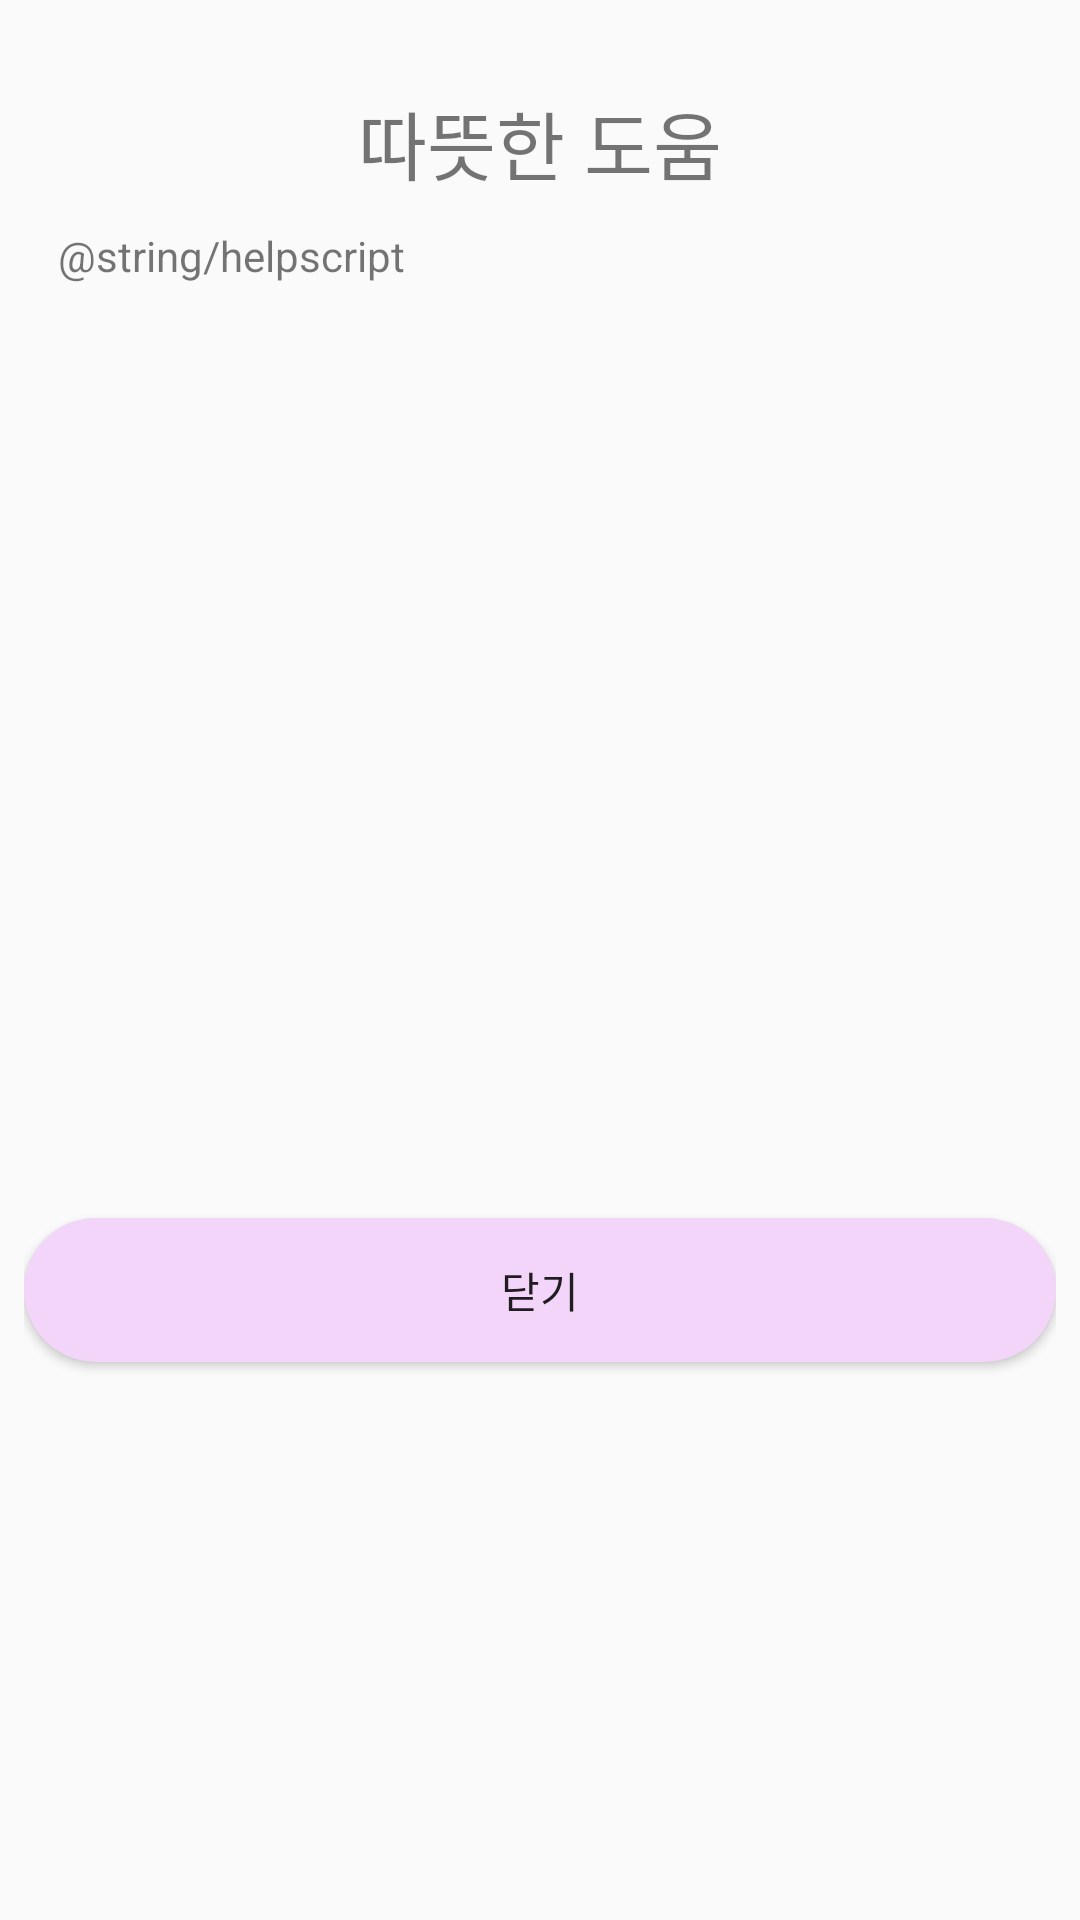

Layout XML and referenced resources for this Android screen:
<!-- AndroidManifest.xml: application theme AppTheme.NoActionBar -->
<!-- res/layout/activity_custom_dialog.xml -->
<?xml version="1.0" encoding="utf-8"?>
<androidx.constraintlayout.widget.ConstraintLayout
    xmlns:android="http://schemas.android.com/apk/res/android"
    xmlns:app="http://schemas.android.com/apk/res-auto"
    xmlns:tools="http://schemas.android.com/tools"
    android:layout_width="match_parent"
    android:layout_height="match_parent">

    <androidx.constraintlayout.widget.ConstraintLayout
        android:layout_width="344dp"
        android:layout_height="446dp"
        app:layout_constraintBottom_toBottomOf="parent"
        app:layout_constraintEnd_toEndOf="parent"
        app:layout_constraintHorizontal_bias="0.492"
        app:layout_constraintStart_toStartOf="parent"
        app:layout_constraintTop_toTopOf="parent"
        app:layout_constraintVertical_bias="0.109">

        <TextView
            android:id="@+id/textView5"
            android:layout_width="match_parent"
            android:layout_height="wrap_content"
            android:layout_marginBottom="160dp"
            android:text="따뜻한 도움"
            android:gravity="center"
            android:textAlignment="center"
            android:textSize="25sp"
            app:layout_constraintBottom_toBottomOf="parent"
            app:layout_constraintEnd_toEndOf="parent"
            app:layout_constraintStart_toStartOf="parent"
            app:layout_constraintTop_toTopOf="parent"
            app:layout_constraintVertical_bias="0.033" />

        <androidx.constraintlayout.widget.ConstraintLayout
            android:id="@+id/constraintLayout"
            android:layout_width="342dp"
            android:layout_height="327dp"
            app:layout_constraintBottom_toBottomOf="parent"
            app:layout_constraintEnd_toEndOf="parent"
            app:layout_constraintHorizontal_bias="0.6"
            app:layout_constraintStart_toStartOf="parent"
            app:layout_constraintTop_toBottomOf="@+id/textView5"
            app:layout_constraintVertical_bias="0.0">

            <TextView
                android:id="@+id/txt_contents"
                android:layout_width="340dp"
                android:layout_height="330dp"
                android:padding="10dp"
                android:text="@string/helpscript"
                app:layout_constraintBottom_toBottomOf="parent"
                app:layout_constraintEnd_toEndOf="parent"
                app:layout_constraintHorizontal_bias="0.0"
                app:layout_constraintStart_toStartOf="parent"
                app:layout_constraintTop_toTopOf="parent"
                app:layout_constraintVertical_bias="0.0" />
        </androidx.constraintlayout.widget.ConstraintLayout>

        <Button
            android:id="@+id/btn_shutdown"
            android:layout_width="match_parent"
            android:layout_height="wrap_content"
            android:text="닫기"
            android:background="@drawable/preety_button"
            android:onClick="shutDownClick"
            app:layout_constraintBottom_toBottomOf="parent"
            app:layout_constraintEnd_toEndOf="parent"
            app:layout_constraintStart_toStartOf="parent"
            app:layout_constraintTop_toBottomOf="@+id/constraintLayout" />

    </androidx.constraintlayout.widget.ConstraintLayout>


</androidx.constraintlayout.widget.ConstraintLayout>
<!-- resources referenced by this layout -->
<resources>
  <!-- drawable preety_button (drawable) -->
  <?xml version="1.0" encoding="utf-8"?>
  <ripple xmlns:android="http://schemas.android.com/apk/res/android"
      android:color="#fB917E"> 
  
      
      <item android:id="@android:id/background">
          <shape
              android:shape="rectangle" android:padding = "10dp">
              <solid
                  android:color="#F2D5F8"/>
              <corners
                  android:radius="50dp"/>
          </shape>
      </item>
  
  </ripple>
  <style name="AppTheme.NoActionBar">
          <item name="windowActionBar">false</item>
          <item name="windowNoTitle">true</item>
      </style>
</resources>
